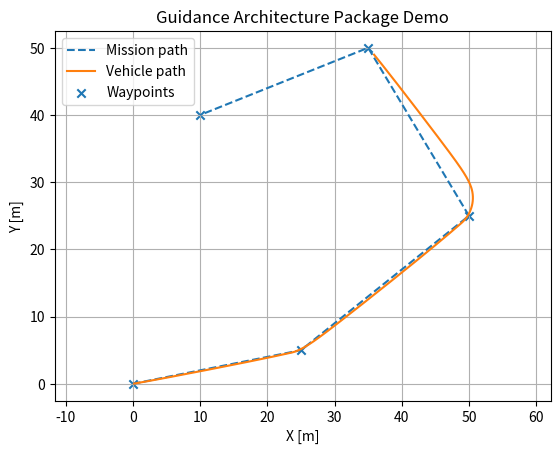
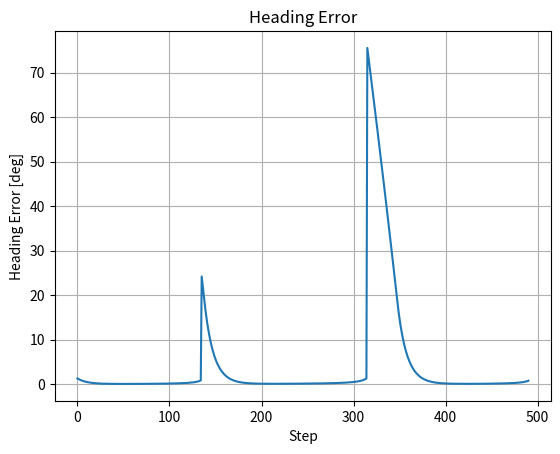

The script that saved these images, in order:
"""
Project 10 — Guidance Architecture Package Demo
Purpose:
This project demonstrates a **Guidance Architecture Package** that integrates various navigation components to simulate 
a vehicle navigating a mission with multiple waypoints. The architecture involves:
- A **Mission Manager** to define mission goals and handle waypoint transitions.
- A **Straight Line Planner** to generate paths connecting waypoints.
- A **Guidance Law** (Line-of-Sight or LOS guidance) to compute heading commands.
- A **Vehicle Model** accounting for motion dynamics and environmental effects, such as wind.
- An **Analyzer** to evaluate performance metrics like heading error and vehicle trajectory.

Key Concepts:
- Integration of mission planning, guidance, and control into a cohesive architecture.
- Testing path-following algorithms with realistic motions and environmental effects.
- Logging metrics like heading error to evaluate navigation performance.
- Visualizing the planned trajectory, executed path, and heading adjustments.
"""

# Import necessary libraries
from dataclasses import dataclass  # For structured data representation
import numpy as np  # For numerical computations
import matplotlib.pyplot as plt  # For plotting and visualization

# Helper function to wrap angles within the range [-π, π]
def wrap_angle(angle):
    """
    Wrap an angle to the range [-π, π].

    Parameters:
        angle (float): Angle in radians.

    Returns:
        float: Wrapped angle within [-π, π].
    """
    return (angle + np.pi) % (2 * np.pi) - np.pi

# Vehicle state representation (position, heading, and speed)
@dataclass
class VehicleState:
    x: float  # X position
    y: float  # Y position
    heading: float  # Heading angle (radians)
    speed: float  # Speed (m/s)

# Mission details, including waypoints and a waypoint acceptance radius
@dataclass
class Mission:
    waypoints: np.ndarray  # Array of 2D [x, y] waypoint coordinates
    acceptance_radius: float = 1.5  # Radius for waypoint acceptance (meters)

# Mission Manager that tracks waypoint progress and mission completion
class MissionManager:
    def __init__(self, mission):
        """
        Mission Manager to track progress through waypoints.

        Parameters:
            mission (Mission): The mission containing waypoints and acceptance radius.
        """
        self.mission = mission
        self.index = 1  # Start with the second waypoint as the target

    def current_target(self):
        """Returns the current target waypoint."""
        return self.mission.waypoints[self.index]

    def update(self, state):
        """
        Checks if the vehicle reached the current target. Updates to the next waypoint if necessary.

        Parameters:
            state (VehicleState): Current state of the vehicle.

        Returns:
            bool: True if the mission is complete, False otherwise.
        """
        target = self.current_target()
        distance = np.hypot(target[0] - state.x, target[1] - state.y)  # Compute distance to waypoint
        if distance < self.mission.acceptance_radius and self.index < len(self.mission.waypoints) - 1:
            self.index += 1  # Move to the next waypoint
        return self.index == len(self.mission.waypoints) - 1 and distance < self.mission.acceptance_radius

# Path planner that generates a straight-line path between waypoints
class StraightLinePlanner:
    def plan(self, mission):
        """Returns the waypoint sequence as the planned path."""
        return mission.waypoints

# Line-of-Sight (LOS) Guidance module for heading control
class LOSGuidance:
    def __init__(self, heading_gain=2.0, max_turn_rate=np.deg2rad(40)):
        """
        Initializes the LOS guidance system with proportional heading gain and turn rate limits.

        Parameters:
            heading_gain (float): Proportional gain for heading control.
            max_turn_rate (float): Maximum allowable turn rate (radians/second).
        """
        self.heading_gain = heading_gain
        self.max_turn_rate = max_turn_rate

    def command(self, state, target, dt):
        """
        Computes the turn rate and heading error based on LOS guidance.

        Parameters:
            state (VehicleState): Current state of the vehicle.
            target (ndarray): Current waypoint [x, y].
            dt (float): Time step.

        Returns:
            float: Turn rate (radians/second).
            float: Heading error (radians).
        """
        desired = np.arctan2(target[1] - state.y, target[0] - state.x)  # Desired heading
        heading_error = wrap_angle(desired - state.heading)  # Compute heading error
        # Compute turn rate using proportional control with constraints
        turn_rate = np.clip(self.heading_gain * heading_error, -self.max_turn_rate, self.max_turn_rate)
        return turn_rate, heading_error

# Simple vehicle model to simulate movement and environmental effects
class SimpleVehicle:
    def __init__(self, wind=np.array([0.0, 0.0])):
        """
        Initializes the vehicle model with external wind effects.

        Parameters:
            wind (ndarray): Wind vector affecting the vehicle's motion [x, y].
        """
        self.wind = wind

    def step(self, state, turn_rate, dt):
        """
        Updates the vehicle state (position, heading) based on turn rate, speed, and wind.

        Parameters:
            state (VehicleState): Current state of the vehicle.
            turn_rate (float): Turn rate (radians/second).
            dt (float): Time step (seconds).

        Returns:
            VehicleState: Updated state of the vehicle.
        """
        state.heading = wrap_angle(state.heading + turn_rate * dt)  # Update heading based on turn rate
        state.x += state.speed * np.cos(state.heading) * dt + self.wind[0] * dt  # Update x-position
        state.y += state.speed * np.sin(state.heading) * dt + self.wind[1] * dt  # Update y-position
        return state

# Analyzer to log data and compute performance metrics
class Analyzer:
    def __init__(self):
        """Initializes the data logger for the vehicle's performance."""
        self.xs = []  # X-coordinates of the vehicle's path
        self.ys = []  # Y-coordinates of the vehicle's path
        self.heading_errors = []  # Heading error log (in degrees)

    def log(self, state, heading_error):
        """Logs the vehicle state and heading error."""
        self.xs.append(state.x)
        self.ys.append(state.y)
        self.heading_errors.append(np.rad2deg(heading_error))

    def report(self):
        """Prints performance metrics for the mission."""
        print('Guidance Architecture Demo Metrics')
        print(f'Samples: {len(self.xs)}')
        print(f'Mean abs heading error: {np.mean(np.abs(self.heading_errors)):.2f} deg')
        print(f'Max abs heading error:  {np.max(np.abs(self.heading_errors)):.2f} deg')

# Main function
def main():
    """
    Simulates a vehicle executing a mission with multiple waypoints using the guidance architecture package.
    Visualizes the planned path, executed vehicle trajectory, and heading errors.
    """

    # Time settings
    dt = 0.05  # Simulation time step
    t = np.arange(0, 160, dt)  # Time array for simulation

    # Define the mission with waypoints and an acceptance radius
    mission = Mission(np.array([[0, 0], [25, 5], [50, 25], [35, 50], [10, 40]], dtype=float))

    # Initialize components of the guidance architecture
    path = StraightLinePlanner().plan(mission)  # Plan the straight-line path
    manager = MissionManager(mission)  # Mission manager to monitor waypoint progress
    guidance = LOSGuidance()  # Line-of-sight guidance law
    vehicle = SimpleVehicle(wind=np.array([0.08, -0.03]))  # Vehicle model with wind effects
    analyzer = Analyzer()  # Analyzer for logging metrics and visualization

    # Initialize the vehicle's state
    state = VehicleState(0.0, 0.0, np.deg2rad(10), 3.5)  # Starting from (0,0) with a 10° heading

    # Mission execution loop
    for _ in t:
        target = manager.current_target()  # Get current waypoint target
        turn_rate, error = guidance.command(state, target, dt)  # Compute guidance command
        state = vehicle.step(state, turn_rate, dt)  # Update vehicle state
        analyzer.log(state, error)  # Log state and heading error
        if manager.update(state):  # Check if mission is complete
            break

    # Output performance metrics
    analyzer.report()

    # Visualization: Plot the mission and vehicle path
    plt.figure()
    plt.plot(path[:, 0], path[:, 1], '--', label='Mission path')  # Planned path
    plt.plot(analyzer.xs, analyzer.ys, label='Vehicle path')  # Actual vehicle path
    plt.scatter(path[:, 0], path[:, 1], marker='x', label='Waypoints')  # Waypoints
    plt.title('Guidance Architecture Package Demo')
    plt.xlabel('X [m]')
    plt.ylabel('Y [m]')
    plt.axis('equal')
    plt.grid(True)
    plt.legend()
    plt.show()

    # Visualization: Plot heading error over time
    plt.figure()
    plt.plot(analyzer.heading_errors)
    plt.title('Heading Error')
    plt.xlabel('Step')
    plt.ylabel('Heading Error [deg]')
    plt.grid(True)
    plt.show()

# Entry point: Run the simulation
if __name__ == '__main__':
    main()
